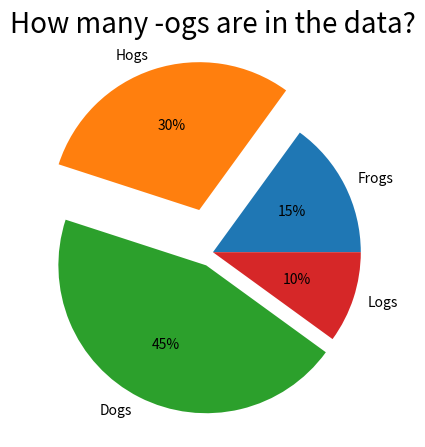

Write the Python code that produced this figure.
# let's import the liblaries
import numpy as np
import pandas as pd
# import matplotlib as mlp 
import matplotlib.pyplot as plt

labels = 'Frogs', 'Hogs', 'Dogs', 'Logs'
sizes = [15, 30, 45, 10]
explode = (0, 0.3, 0.1, 0)  # only "explode" the 2nd slice (i.e. 'Hogs')

fig, ax = plt.subplots()
ax.pie(sizes,
      labels=labels,
      explode=explode,
      autopct='%1.0f%%')

plt.title('How many -ogs are in the data?', pad=25, fontsize=20)

plt.plot()